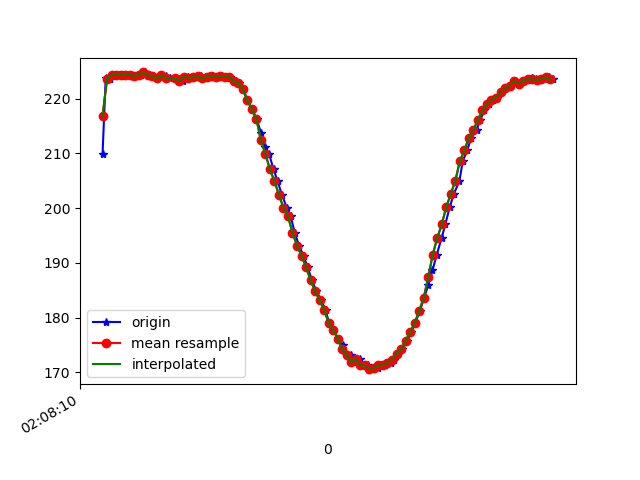

The file beside this chart, header and first rows:
1617761291020, 456927723171145, 209.86328, -248.4375, -60.44922
1617761291034, 456927742155396, 223.8, -242.1, -49.32
1617761291052, 456927761322774, 223.6, -241.6, -48.93
1617761291070, 456927780276504, 224.3, -241.9, -49.32
1617761291091, 456927799321798, 224.4, -241.9, -48.83
1617761291110, 456927818275527, 224.3, -241.6, -49.22
1617761291127, 456927837381864, 224.4, -242, -50.0
1617761291146, 456927856427157, 224.4, -241.5, -49.9
1617761291165, 456927875380887, 224.1, -242.1, -49.61
1617761291192, 456927894639830, 224.4, -241.4, -49.51
1617761291208, 456927913807209, 224.8, -241.9, -49.9
1617761291226, 456927932669374, 224.3, -242, -50.59
1617761291241, 456927951684147, 224.1, -242, -49.8
1617761291261, 456927970821004, 223.7, -241.5, -48.54
1617761291280, 456927989805255, 224.3, -241.3, -48.24
1617761291299, 456928008942113, 224.2, -242.1, -48.24
1617761291318, 456928027956885, 223.8, -241.4, -48.73
1617761291342, 456928046941136, 223.8, -241.7, -49.12
1617761291357, 456928066077994, 223.6, -241.4, -48.73
1617761291375, 456928085123287, 223.2, -241.8, -48.14
1617761291396, 456928104168581, 224, -241.3, -48.83
1617761291413, 456928123213874, 223.8, -241.9, -48.83
1617761291432, 456928142137083, 223.9, -242.1, -48.05
1617761291454, 456928161212898, 224.2, -241.8, -47.85
1617761291471, 456928180258191, 223.7, -242.2, -48.14
1617761291489, 456928199334006, 224, -242.1, -48.24
1617761291508, 456928218348779, 224.2, -241.7, -47.75
1617761291527, 456928237394072, 224, -240.7, -46.88
1617761291547, 456928256439366, 224.1, -239.1, -45.12
1617761291565, 456928275484659, 224, -237.9, -43.75
1617761291584, 456928294529953, 224, -235.8, -41.21
1617761291605, 456928313544725, 223.2, -232.9, -37.7
1617761291623, 456928332590019, 222.9, -230.9, -34.28
1617761291643, 456928352093132, 221.8, -228.9, -29.69
1617761291660, 456928370802691, 219.7, -227.4, -24.12
1617761291680, 456928389847985, 218.2, -226.1, -19.92
1617761291701, 456928408832236, 216.3, -225.3, -14.75
1617761291721, 456928430166627, 213.8, -224.7, -12.01
1617761291737, 456928447105951, 211.2, -224.6, -8.398
1617761291756, 456928466425936, 210, -223.7, -7.715
1617761291776, 456928485288102, 207.1, -224.1, -6.348
1617761291794, 456928504363917, 205, -223.8, -4.297
1617761291813, 456928523378689, 202.4, -223.6, -3.516
1617761291835, 456928542485026, 200.1, -223.8, -2.637
1617761291852, 456928561560841, 198.5, -223.5, -3.027
1617761291870, 456928580575613, 195.5, -223.4, -1.27
1617761291889, 456928599590385, 193.2, -223.1, -1.953
1617761291909, 456928618635679, 191.3, -223.1, -2.246
1617761291927, 456928637650451, 189.3, -223.7, -2.246
1617761291946, 456928656665223, 186.8, -224, -2.148
1617761291965, 456928675893645, 184.9, -223.6, -1.074
1617761291987, 456928694908417, 183.2, -223.7, -1.953
1617761292006, 456928713923189, 181.4, -224.1, -3.32
1617761292022, 456928732999004, 179, -224.6, -4.004
1617761292041, 456928752013777, 177.7, -224.1, -3.32
1617761292062, 456928770936985, 176.2, -224, -2.93
1617761292082, 456928789921236, 175.1, -224.5, -4.395
1617761292098, 456928808966530, 173.3, -224.5, -4.199
1617761292119, 456928828042345, 173.2, -224, -5.078
1617761292139, 456928847087638, 171.9, -223.4, -7.031
1617761292158, 456928866132932, 172.5, -223.5, -8.496
... 45 more rows
